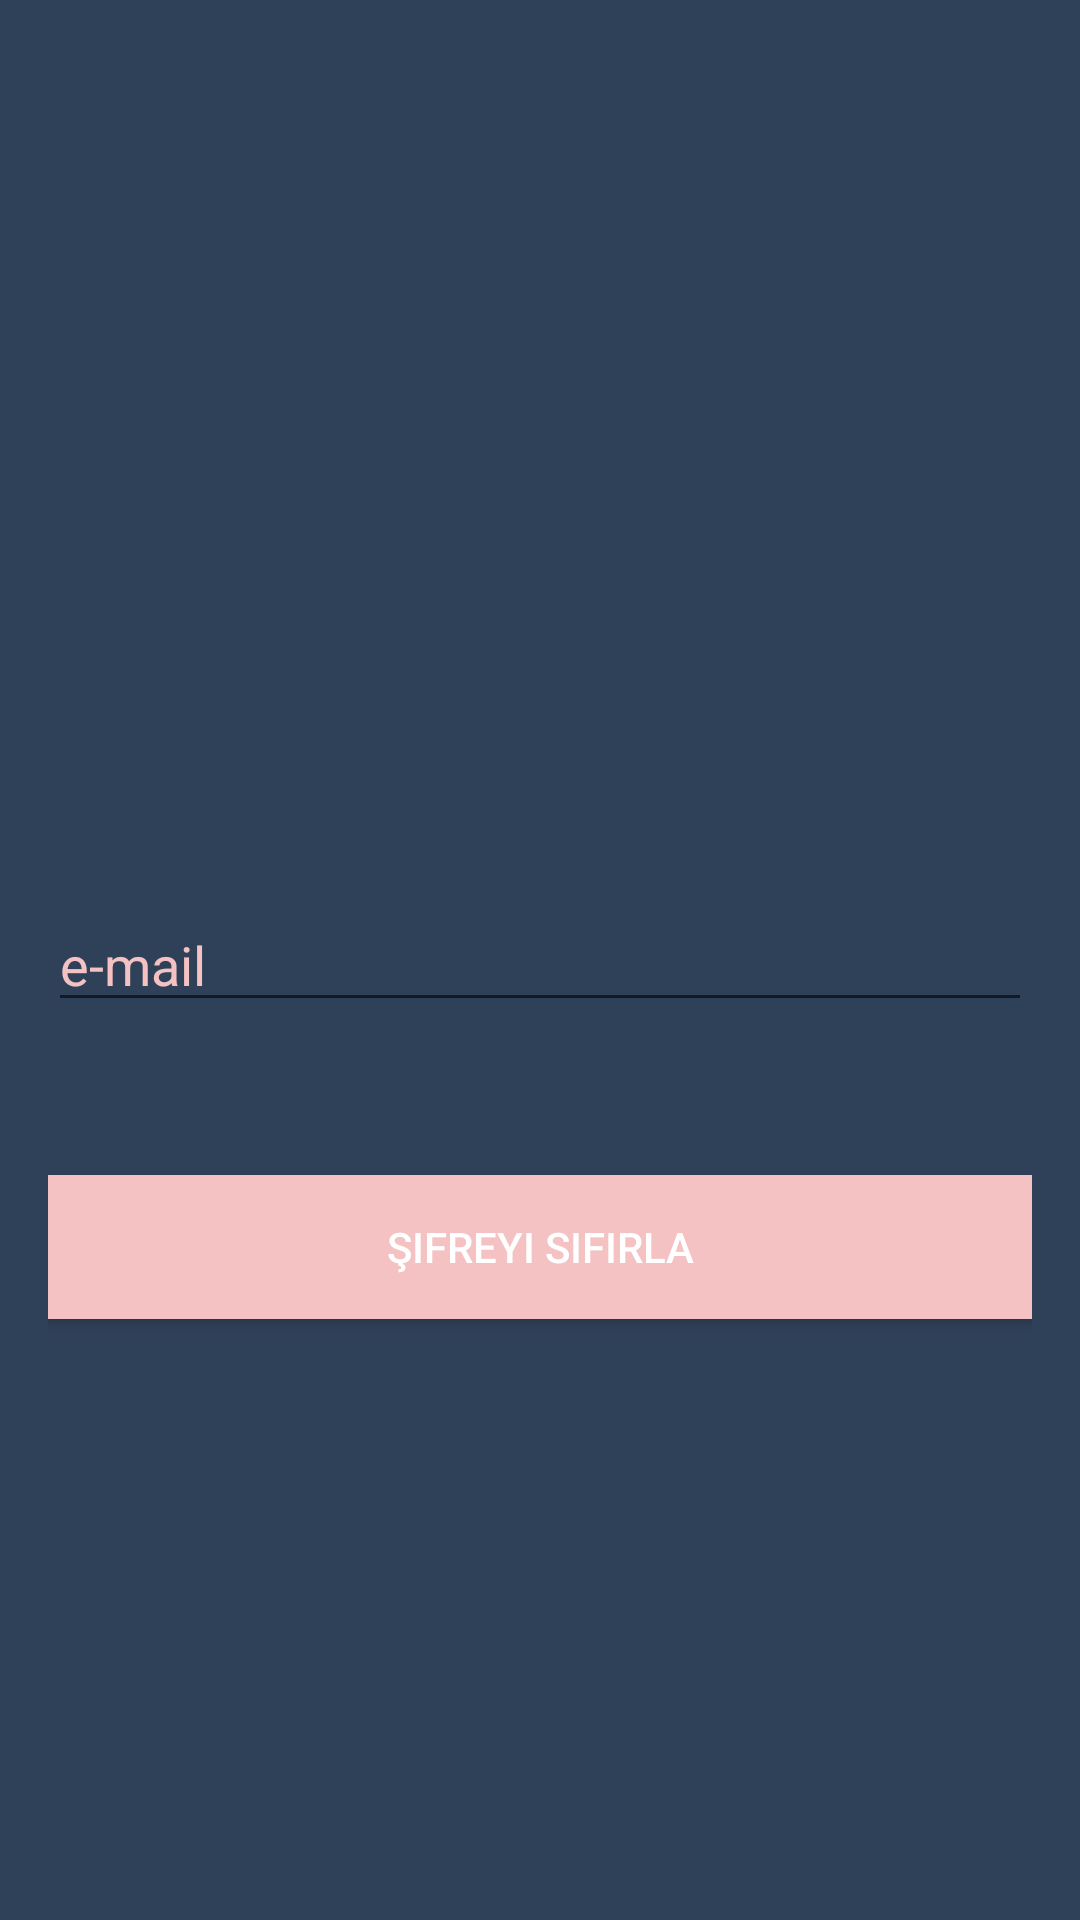

Produce the Android XML layout that renders to this screen, including the resource entries it uses.
<!-- AndroidManifest.xml: application theme Theme.Mesh -->
<!-- res/layout/activity_forget_password.xml -->
<RelativeLayout xmlns:android="http://schemas.android.com/apk/res/android"
                xmlns:tools="http://schemas.android.com/tools"
                android:layout_width="match_parent"
                android:layout_height="match_parent"
                android:background="@color/blue"
                android:paddingLeft="@dimen/activity_horizontal_margin"
                android:paddingRight="@dimen/activity_horizontal_margin"
                android:paddingTop="@dimen/activity_vertical_margin"
                android:paddingBottom="@dimen/activity_vertical_margin"
                tools:context="com.SmsApp.melek.SmsApp.ForgetPasswordActivity">

    <EditText
        android:layout_width="match_parent"
        android:layout_height="wrap_content"
        android:inputType="textEmailAddress"
        android:ems="10"
        android:id="@+id/editText_emailAddress_FORGETPASSWORD"
        android:hint="e-mail"
        android:layout_centerVertical="true"
        android:layout_alignParentLeft="true"
        android:layout_alignParentStart="true"
        android:textColorHint="#F4C2C3" />

    <Button
        android:layout_width="match_parent"
        android:layout_height="wrap_content"
        android:text="@string/button_text_FORGETPASSWORD"
        android:id="@+id/button_ok_FORGETPASSWORD"
        android:background="@color/pink"
        android:textColor="@color/white"
        android:layout_below="@+id/editText_emailAddress_FORGETPASSWORD"
        android:layout_alignParentLeft="true"
        android:layout_alignParentStart="true"
        android:layout_marginTop="51dp" />
</RelativeLayout>
<!-- resources referenced by this layout -->
<resources>
  <color name="blue">#2f4159</color>
  <color name="pink">#F4C2C3</color>
  <color name="white">#FFFFFF</color>
  <dimen name="activity_horizontal_margin">16dp</dimen>
  <dimen name="activity_vertical_margin">16dp</dimen>
  <string name="button_text_FORGETPASSWORD">Şifreyi sıfırla</string>
  <!-- drawable selectable_background_mesh (drawable) -->
  <?xml version="1.0" encoding="utf-8"?>
  <selector xmlns:android="http://schemas.android.com/apk/res/android"
          android:exitFadeDuration="@android:integer/config_mediumAnimTime" >
      <item android:state_pressed="false" android:state_focused="true" android:drawable="@drawable/list_focused_mesh" />
      <item android:state_pressed="true" android:drawable="@drawable/list_pressed_mesh" />
      <item android:drawable="@android:color/transparent" />
  </selector>
  <style name="PopupMenu.Mesh" parent="@style/Widget.AppCompat.PopupMenu">
          <item name="android:popupBackground">@drawable/menu_dropdown_panel_mesh</item>
      </style>
  <style name="DropDownListView.Mesh" parent="@style/Widget.AppCompat.ListView.DropDown">
          <item name="android:listSelector">@drawable/selectable_background_mesh</item>
      </style>
  <style name="ActionBarTabStyle.Mesh" parent="@style/Widget.AppCompat.ActionBar.TabView">
          <item name="android:background">@drawable/tab_indicator_ab_mesh</item>
      </style>
  <style name="DropDownNav.Mesh" parent="@style/Widget.AppCompat.Spinner.DropDown.ActionBar">
          <item name="android:background">@drawable/spinner_background_ab_mesh</item>
          <item name="android:popupBackground">@drawable/menu_dropdown_panel_mesh</item>
          <item name="android:dropDownSelector">@drawable/selectable_background_mesh</item>
      </style>
  <style name="ActionBar.Solid.Mesh" parent="@style/Widget.AppCompat.Light.ActionBar.Solid.Inverse">
          <item name="background">@drawable/ab_solid_mesh</item>
          <item name="backgroundStacked">@drawable/ab_stacked_solid_mesh</item>
          <item name="backgroundSplit">@drawable/ab_bottom_solid_mesh</item>
          <item name="progressBarStyle">@style/ProgressBar.Mesh</item>
      </style>
  <style name="ActionButton.CloseMode.Mesh" parent="@style/Widget.AppCompat.ActionButton.CloseMode">
          <item name="android:background">@drawable/btn_cab_done_mesh</item>
      </style>
  <style name="Theme.Mesh.Widget" parent="@style/Theme.AppCompat">
          <item name="popupMenuStyle">@style/PopupMenu.Mesh</item>
          <item name="dropDownListViewStyle">@style/DropDownListView.Mesh</item>
      </style>
  <!-- drawable spinner_background_ab_mesh (drawable) -->
  <?xml version="1.0" encoding="utf-8"?>
  <selector xmlns:android="http://schemas.android.com/apk/res/android">
      <item android:state_enabled="false"
          android:drawable="@drawable/spinner_ab_disabled_mesh" />
      <item android:state_pressed="true"
          android:drawable="@drawable/spinner_ab_pressed_mesh" />
      <item android:state_pressed="false" android:state_focused="true"
          android:drawable="@drawable/spinner_ab_focused_mesh" />
      <item android:drawable="@drawable/spinner_ab_default_mesh" />
  </selector>
  <style name="ProgressBar.Mesh" parent="@style/Widget.AppCompat.ProgressBar.Horizontal">
          <item name="android:progressDrawable">@drawable/progress_horizontal_mesh</item>
      </style>
  <!-- drawable btn_cab_done_mesh (drawable) -->
  <?xml version="1.0" encoding="utf-8"?>
  <selector xmlns:android="http://schemas.android.com/apk/res/android">
      <item android:state_pressed="true"
          android:drawable="@drawable/btn_cab_done_pressed_mesh" />
      <item android:state_focused="true" android:state_enabled="true"
          android:drawable="@drawable/btn_cab_done_focused_mesh" />
      <item android:state_enabled="true"
          android:drawable="@drawable/btn_cab_done_default_mesh" />
  </selector>
</resources>
